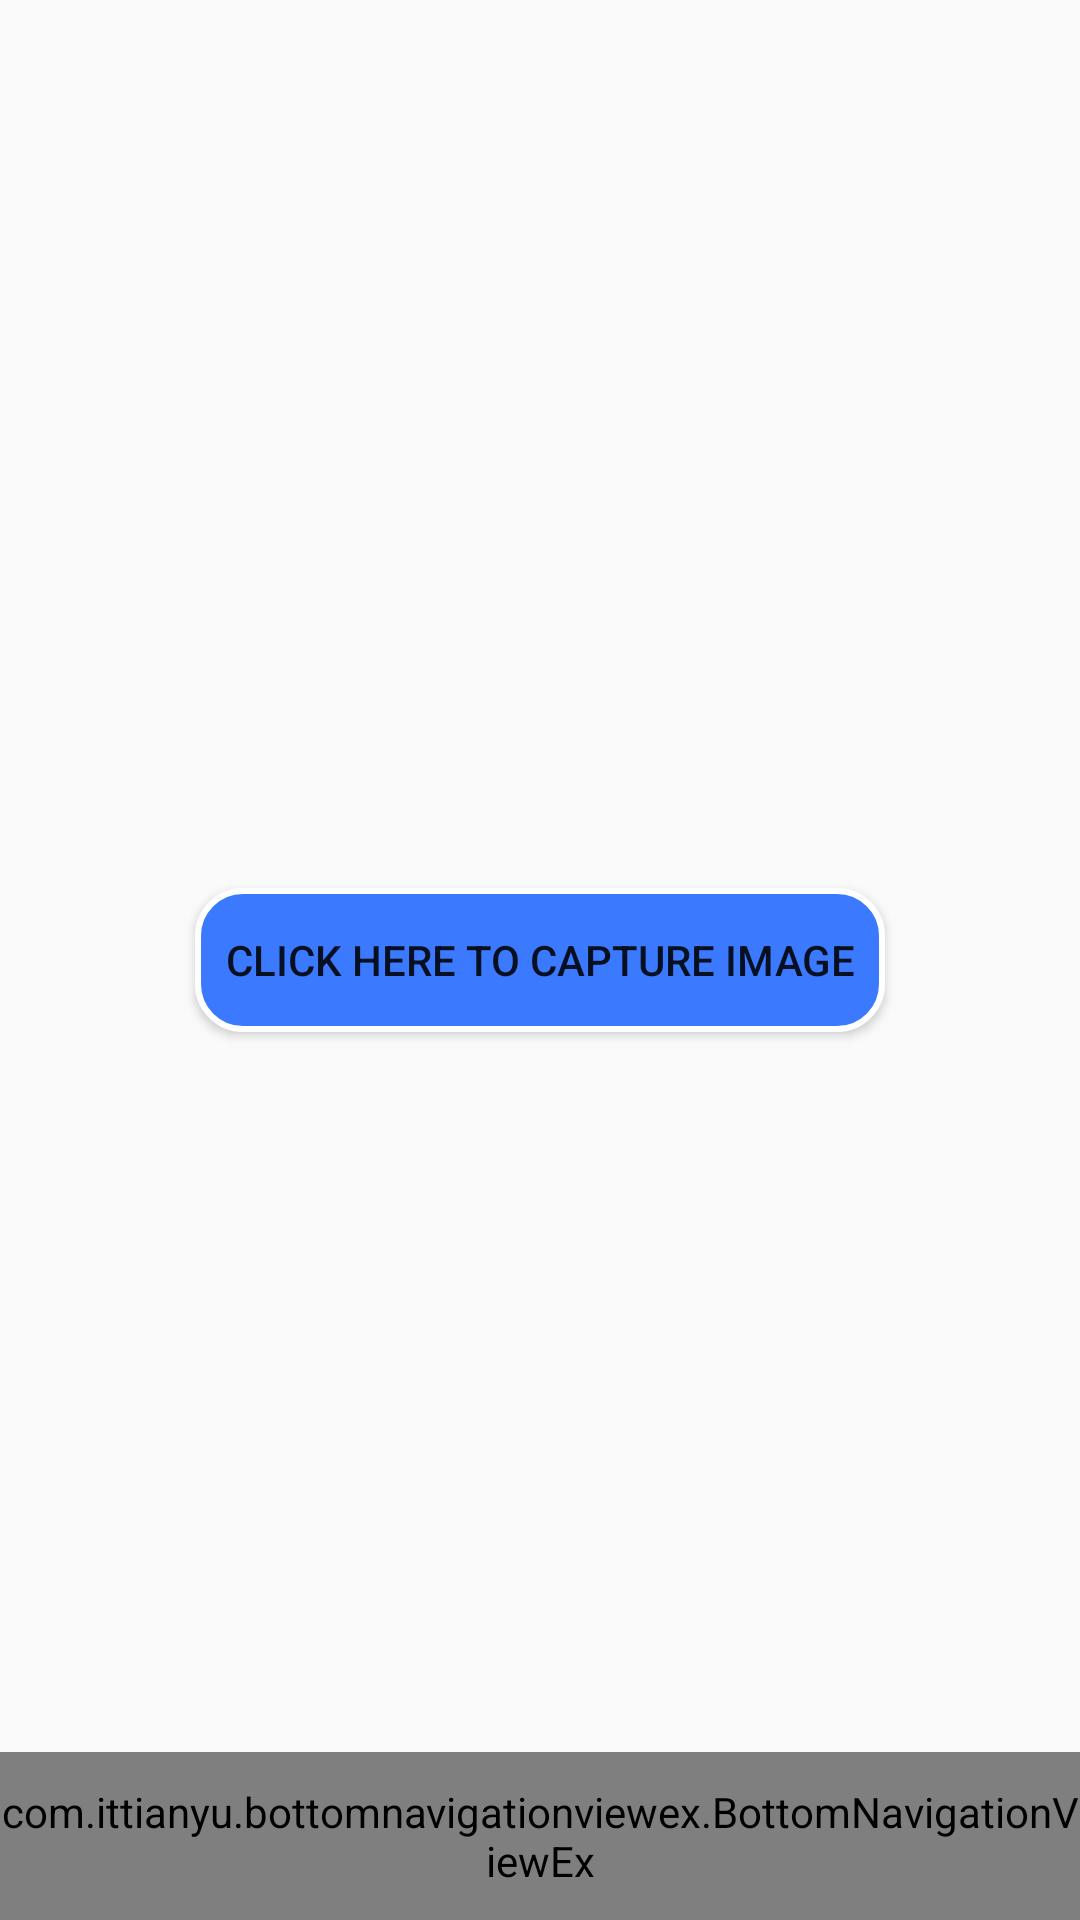

The Android layout XML behind this screen, and the referenced resources:
<!-- AndroidManifest.xml: application theme AppTheme -->
<!-- res/layout/activity_main.xml -->
<?xml version="1.0" encoding="utf-8"?>
<RelativeLayout xmlns:android="http://schemas.android.com/apk/res/android"
    xmlns:app="http://schemas.android.com/apk/res-auto"
    xmlns:tools="http://schemas.android.com/tools"
    android:layout_width="match_parent"
    android:layout_height="match_parent"
    tools:context="com.forzo.holdMyCard.ui.activities.home.HomeActivity">

    <RelativeLayout
        android:id="@+id/relative_main"
        android:layout_width="match_parent"
        android:layout_height="match_parent">

        <Button
            android:id="@+id/button"
            android:layout_width="wrap_content"
            android:layout_height="wrap_content"
            android:layout_centerInParent="true"
            android:background="@drawable/button_bg"
            android:text="Click Here to capture image" />

        <TextView
            android:id="@+id/version_number"
            android:layout_width="wrap_content"
            android:layout_height="wrap_content"
            android:layout_alignParentBottom="true"
            android:layout_alignParentEnd="true"
            android:paddingBottom="60dp"
            android:paddingEnd="8dp"
            android:paddingStart="8dp"
            android:textSize="16sp" />

        <ImageView
            android:id="@+id/image_view"
            android:layout_width="match_parent"
            android:layout_height="180dp" />

        <Button
            android:id="@+id/emul_button"
            android:layout_width="wrap_content"
            android:layout_height="wrap_content"
            android:layout_below="@+id/button"
            android:layout_centerHorizontal="true"
            android:layout_marginTop="8dp"
            android:background="@drawable/button_bg"
            android:text="Example Image"
            android:visibility="gone" />


        <Button
            android:id="@+id/new_contact_button"
            android:layout_width="wrap_content"
            android:layout_height="wrap_content"
            android:layout_below="@+id/emul_button"
            android:layout_centerHorizontal="true"
            android:layout_marginTop="8dp"
            android:background="@drawable/button_bg"
            android:text="New Contact"
            android:visibility="gone" />


        <include layout="@layout/layout_bottom_navigation_view" />

    </RelativeLayout>

    <RelativeLayout
        android:id="@+id/relative_progress"
        android:layout_width="match_parent"
        android:layout_height="match_parent"
        android:background="@color/colorTransparent"
        android:visibility="gone">

        <com.wang.avi.AVLoadingIndicatorView
            android:id="@+id/avi"
            style="@style/AVLoadingIndicatorView"
            android:layout_width="wrap_content"
            android:layout_height="wrap_content"
            android:layout_centerInParent="true"
            android:visibility="gone"
            app:indicatorColor="@color/colorPrimary"
            app:indicatorName="BallSpinFadeLoaderIndicator" />

    </RelativeLayout>

</RelativeLayout>
<!-- res/layout/layout_bottom_navigation_view.xml (included above) -->
<merge xmlns:android="http://schemas.android.com/apk/res/android"
    xmlns:app="http://schemas.android.com/apk/res-auto">

    <RelativeLayout
        android:layout_width="match_parent"
        android:layout_height="56dp"
        android:layout_alignParentBottom="true">

        <com.ittianyu.bottomnavigationviewex.BottomNavigationViewEx
            android:id="@+id/bottomNavigationView"
            android:layout_width="match_parent"
            android:layout_height="match_parent"
            android:background="@drawable/white_gray_top_border"
            app:itemIconTint="@drawable/selector_item_color"
            app:itemTextColor="@android:color/black"
            app:menu="@menu/bottom_navigation_menu">

        </com.ittianyu.bottomnavigationviewex.BottomNavigationViewEx>
    </RelativeLayout>

</merge>
<!-- resources referenced by this layout -->
<resources>
  <color name="colorPrimary">#3B79FF</color>
  <color name="colorTransparent">#80000000</color>
  <!-- drawable button_bg (drawable) -->
  <?xml version="1.0" encoding="utf-8"?>
  <shape
      xmlns:android="http://schemas.android.com/apk/res/android">
      <stroke
          android:width="2dp"
          android:color="@android:color/white"/>
      <corners
          android:radius="15dp" />
  
      <padding
          android:left="10dp"
          android:right="10dp"
          android:top="10dp"
          android:bottom="10dp"/>
  
      <solid android:color="@color/colorPrimary"/>
  </shape>
  <!-- drawable selector_item_color (drawable) -->
  <?xml version="1.0" encoding="utf-8"?>
  <selector xmlns:android="http://schemas.android.com/apk/res/android">
      <item android:color="@android:color/black" android:state_checked="false"/>
      <item android:color="@color/colorPrimary" android:state_checked="true" />
  </selector>
  <!-- drawable white_gray_top_border (drawable) -->
  <?xml version="1.0" encoding="utf-8"?>
  <layer-list xmlns:android="http://schemas.android.com/apk/res/android"
      android:layout_width="match_parent"
      android:layout_height="1dp">
  
      <item
          android:bottom="1dp"
          android:top="-1dp"
          android:right="-1dp"
          android:left="-1dp">
  
          <shape android:shape="rectangle">
              <stroke android:width="1dp"
                  android:color="@color/colorPrimary"/>
              <solid
                  android:color="@android:color/white"/>
          </shape>
  
      </item>
  
  </layer-list>
  <style name="AppTheme" parent="Theme.AppCompat.Light.DarkActionBar">
          
          <item name="colorPrimary">@color/colorPrimary</item>
          <item name="colorPrimaryDark">@color/colorPrimaryDark</item>
          <item name="colorAccent">@color/colorAccent</item>
  
      </style>
  <color name="colorPrimaryDark">#3868E4</color>
  <color name="colorAccent">#515151</color>
</resources>
